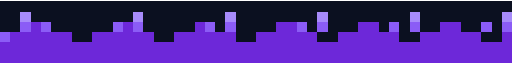
t = 0.00 s
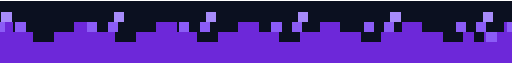
t = 1.50 s
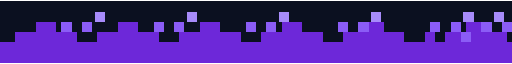
t = 3.00 s
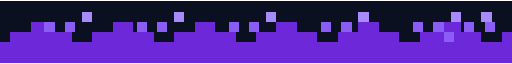
t = 4.00 s
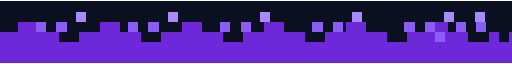
t = 4.50 s
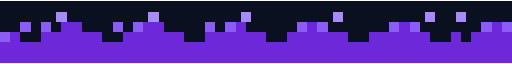
t = 6.00 s

The animated SVG that drew these frames (rendered in a browser with its animation timeline set to each time). Animation: 3 SMIL elements (animateTransform=3); one cycle of 8.00 s, repeats indefinitely.

<svg xmlns="http://www.w3.org/2000/svg" width="1000" height="120" viewBox="0 0 1000 120" shape-rendering="crispEdges">
  <rect width="1000" height="120" fill="#0b1020"/>
  <!-- pixel wave built from 20px blocks, scrolling left via SMIL -->
  <g fill="#6D28D9">
    <animateTransform attributeName="transform" type="translate"
      from="0 0" to="-200 0" dur="4s" repeatCount="indefinite"/>
    <!-- two tile copies (0..1000 and 1000..2000) so the scroll loops seamlessly -->
    <g>
      <!-- tile 1 -->
      <rect x="0"   y="80" width="20" height="40"/>
      <rect x="20"  y="60" width="20" height="60"/>
      <rect x="40"  y="60" width="20" height="60"/>
      <rect x="60"  y="40" width="20" height="80"/>
      <rect x="80"  y="40" width="20" height="80"/>
      <rect x="100" y="60" width="20" height="60"/>
      <rect x="120" y="60" width="20" height="60"/>
      <rect x="140" y="80" width="20" height="40"/>
      <rect x="160" y="80" width="20" height="40"/>
      <rect x="180" y="60" width="20" height="60"/>
      <rect x="200" y="60" width="20" height="60"/>
      <rect x="220" y="40" width="20" height="80"/>
      <rect x="240" y="40" width="20" height="80"/>
      <rect x="260" y="60" width="20" height="60"/>
      <rect x="280" y="60" width="20" height="60"/>
      <rect x="300" y="80" width="20" height="40"/>
      <rect x="320" y="80" width="20" height="40"/>
      <rect x="340" y="60" width="20" height="60"/>
      <rect x="360" y="60" width="20" height="60"/>
      <rect x="380" y="40" width="20" height="80"/>
      <rect x="400" y="40" width="20" height="80"/>
      <rect x="420" y="60" width="20" height="60"/>
      <rect x="440" y="60" width="20" height="60"/>
      <rect x="460" y="80" width="20" height="40"/>
      <rect x="480" y="80" width="20" height="40"/>
      <rect x="500" y="60" width="20" height="60"/>
      <rect x="520" y="60" width="20" height="60"/>
      <rect x="540" y="40" width="20" height="80"/>
      <rect x="560" y="40" width="20" height="80"/>
      <rect x="580" y="60" width="20" height="60"/>
      <rect x="600" y="60" width="20" height="60"/>
      <rect x="620" y="80" width="20" height="40"/>
      <rect x="640" y="80" width="20" height="40"/>
      <rect x="660" y="60" width="20" height="60"/>
      <rect x="680" y="60" width="20" height="60"/>
      <rect x="700" y="40" width="20" height="80"/>
      <rect x="720" y="40" width="20" height="80"/>
      <rect x="740" y="60" width="20" height="60"/>
      <rect x="760" y="60" width="20" height="60"/>
      <rect x="780" y="80" width="20" height="40"/>
      <rect x="800" y="80" width="20" height="40"/>
      <rect x="820" y="60" width="20" height="60"/>
      <rect x="840" y="60" width="20" height="60"/>
      <rect x="860" y="40" width="20" height="80"/>
      <rect x="880" y="40" width="20" height="80"/>
      <rect x="900" y="60" width="20" height="60"/>
      <rect x="920" y="60" width="20" height="60"/>
      <rect x="940" y="80" width="20" height="40"/>
      <rect x="960" y="80" width="20" height="40"/>
      <rect x="980" y="60" width="20" height="60"/>
      <!-- tile 2 (copy, +1000) -->
      <rect x="1000" y="80" width="20" height="40"/>
      <rect x="1020" y="60" width="20" height="60"/>
      <rect x="1040" y="60" width="20" height="60"/>
      <rect x="1060" y="40" width="20" height="80"/>
      <rect x="1080" y="40" width="20" height="80"/>
      <rect x="1100" y="60" width="20" height="60"/>
      <rect x="1120" y="60" width="20" height="60"/>
      <rect x="1140" y="80" width="20" height="40"/>
      <rect x="1160" y="80" width="20" height="40"/>
      <rect x="1180" y="60" width="20" height="60"/>
      <rect x="1200" y="60" width="20" height="60"/>
      <rect x="1220" y="40" width="20" height="80"/>
      <rect x="1240" y="40" width="20" height="80"/>
      <rect x="1260" y="60" width="20" height="60"/>
      <rect x="1280" y="60" width="20" height="60"/>
      <rect x="1300" y="80" width="20" height="40"/>
      <rect x="1320" y="80" width="20" height="40"/>
      <rect x="1340" y="60" width="20" height="60"/>
      <rect x="1360" y="60" width="20" height="60"/>
      <rect x="1380" y="40" width="20" height="80"/>
      <rect x="1400" y="40" width="20" height="80"/>
      <rect x="1420" y="60" width="20" height="60"/>
      <rect x="1440" y="60" width="20" height="60"/>
      <rect x="1460" y="80" width="20" height="40"/>
      <rect x="1480" y="80" width="20" height="40"/>
      <rect x="1500" y="60" width="20" height="60"/>
      <rect x="1520" y="60" width="20" height="60"/>
      <rect x="1540" y="40" width="20" height="80"/>
      <rect x="1560" y="40" width="20" height="80"/>
      <rect x="1580" y="60" width="20" height="60"/>
      <rect x="1600" y="60" width="20" height="60"/>
      <rect x="1620" y="80" width="20" height="40"/>
      <rect x="1640" y="80" width="20" height="40"/>
      <rect x="1660" y="60" width="20" height="60"/>
      <rect x="1680" y="60" width="20" height="60"/>
      <rect x="1700" y="40" width="20" height="80"/>
      <rect x="1720" y="40" width="20" height="80"/>
      <rect x="1740" y="60" width="20" height="60"/>
      <rect x="1760" y="60" width="20" height="60"/>
      <rect x="1780" y="80" width="20" height="40"/>
      <rect x="1800" y="80" width="20" height="40"/>
      <rect x="1820" y="60" width="20" height="60"/>
      <rect x="1840" y="60" width="20" height="60"/>
      <rect x="1860" y="40" width="20" height="80"/>
      <rect x="1880" y="40" width="20" height="80"/>
      <rect x="1900" y="60" width="20" height="60"/>
      <rect x="1920" y="60" width="20" height="60"/>
      <rect x="1940" y="80" width="20" height="40"/>
      <rect x="1960" y="80" width="20" height="40"/>
      <rect x="1980" y="60" width="20" height="60"/>
    </g>
  </g>
  <!-- lighter purple crest layer, slightly offset & slower for parallax -->
  <g fill="#8B5CF6">
    <animateTransform attributeName="transform" type="translate"
      from="0 0" to="-200 0" dur="6s" repeatCount="indefinite"/>
    <g>
      <rect x="0"   y="60" width="20" height="20"/>
      <rect x="40"  y="40" width="20" height="20"/>
      <rect x="80"  y="40" width="20" height="20"/>
      <rect x="220" y="40" width="20" height="20"/>
      <rect x="260" y="40" width="20" height="20"/>
      <rect x="400" y="40" width="20" height="20"/>
      <rect x="440" y="40" width="20" height="20"/>
      <rect x="580" y="40" width="20" height="20"/>
      <rect x="620" y="40" width="20" height="20"/>
      <rect x="760" y="40" width="20" height="20"/>
      <rect x="800" y="40" width="20" height="20"/>
      <rect x="940" y="40" width="20" height="20"/>
      <rect x="980" y="40" width="20" height="20"/>
      <rect x="1000" y="60" width="20" height="20"/>
      <rect x="1040" y="40" width="20" height="20"/>
      <rect x="1080" y="40" width="20" height="20"/>
      <rect x="1220" y="40" width="20" height="20"/>
      <rect x="1260" y="40" width="20" height="20"/>
      <rect x="1400" y="40" width="20" height="20"/>
      <rect x="1440" y="40" width="20" height="20"/>
      <rect x="1580" y="40" width="20" height="20"/>
      <rect x="1620" y="40" width="20" height="20"/>
      <rect x="1760" y="40" width="20" height="20"/>
      <rect x="1800" y="40" width="20" height="20"/>
      <rect x="1940" y="40" width="20" height="20"/>
      <rect x="1980" y="40" width="20" height="20"/>
    </g>
  </g>
  <!-- brightest highlights -->
  <g fill="#A78BFA">
    <animateTransform attributeName="transform" type="translate"
      from="0 0" to="-200 0" dur="8s" repeatCount="indefinite"/>
    <g>
      <rect x="40"  y="20" width="20" height="20"/>
      <rect x="260" y="20" width="20" height="20"/>
      <rect x="440" y="20" width="20" height="20"/>
      <rect x="620" y="20" width="20" height="20"/>
      <rect x="800" y="20" width="20" height="20"/>
      <rect x="980" y="20" width="20" height="20"/>
      <rect x="1040" y="20" width="20" height="20"/>
      <rect x="1260" y="20" width="20" height="20"/>
      <rect x="1440" y="20" width="20" height="20"/>
      <rect x="1620" y="20" width="20" height="20"/>
      <rect x="1800" y="20" width="20" height="20"/>
      <rect x="1980" y="20" width="20" height="20"/>
    </g>
  </g>
</svg>
